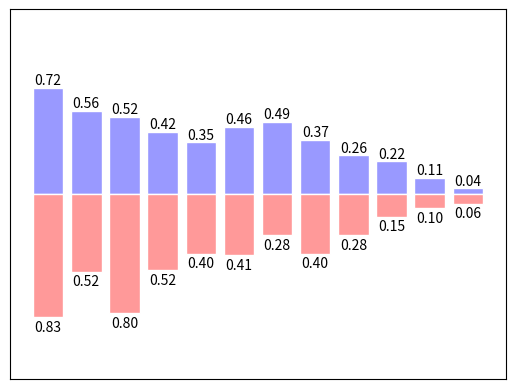

Here is the Python script that generated this plot:
import matplotlib.pyplot as plt
import numpy as np

n = 12
x = np.arange(n)
y_upper = (1-x/n) * np.random.uniform(0.5, 1.0, n)
y_downer = (1-x/n) * np.random.uniform(0.5, 1.0, n)

# set axes
plt.xlim(-1, n)
plt.ylim(-1.25, 1.25)
plt.xticks(())
plt.yticks(())

plt.bar(x, +y_upper, facecolor='#9999ff', edgecolor='white')
plt.bar(x, -y_downer, facecolor='#ff9999', edgecolor='white')

# add annotation
for i, j in zip(x, y_upper):
    plt.text(i, j, '{:.2f}'.format(j), ha='center', va='bottom')
    # ha: horizontal alignment, va: vertical alignment

for i, j in zip(x, y_downer):
    plt.text(i, -j-0.02, '{:.2f}'.format(j), ha='center', va='top')


plt.show()
